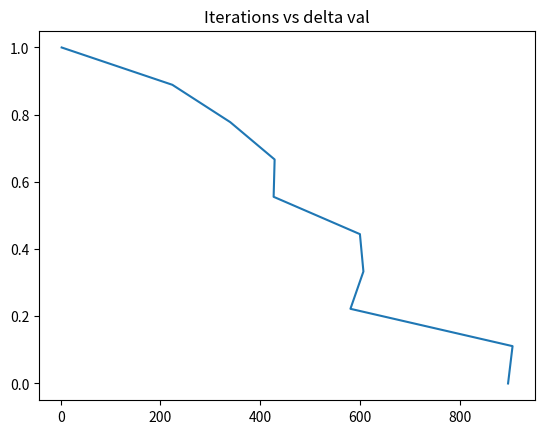
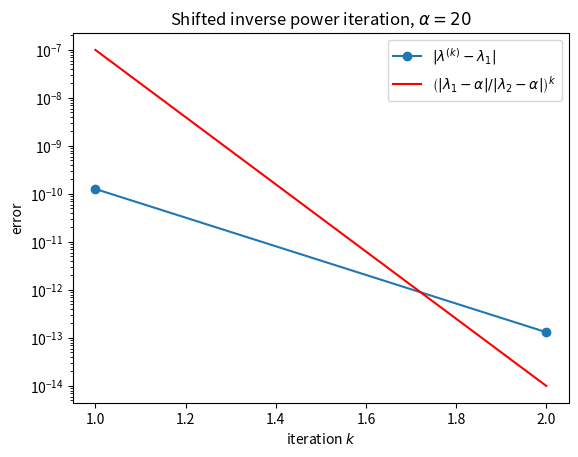

Generate these figures, in order, with matplotlib:
########################################################################
# This python script tests shifted inverse power iteration for finding
# the eigenvalue of a matrix closest to a shift alpha and compares its
# run time to a full eigenvalue solve.
# (equivalent to power_test.m)
# APPM 4600
########################################################################
import time
import matplotlib.pyplot as plt
import numpy as np
from numpy.linalg import inv
from numpy.linalg import norm
from scipy.linalg import lu_factor, lu_solve

def driver():

    # fix the random seed so every run gives the same results
    np.random.seed(1)

# example 1
    '''
    n = 1000

    dd = np.ones(n)
    dd[0] = 4000
    dd[1] = 4000-500
    dd[2] = 10   
    '''
# example 2
    '''
    n = 4
# example 3: |3+4i| = |3-4i| = 5, no dominant eigenvalue -> power method fails
#    dd = np.array([-2, 1, 3+4j, 3-4j])
    '''

# example 3
    n = 5 
    dd = np.array([10, 20, 20.001, 80,50] )
#    dd = np.arange(1, n+1)
    
#    print('dd = ', dd)
    
    X = np.random.randn(n, n)

    # X*diag(dd)*inv(X): eigenvalues are the entries of dd
    A = X @ np.diag(dd) @ inv(X)

    # shift: inverse iteration converges to the eigenvalue closest to alpha
    alpha = 19
    dlist = np.linspace(0,1-(1e-10),10)
    print(dlist)
    alist = []
    itlist = []
    for delta in dlist:
        alpha = 19 + delta
        Nmax = 1000
        tol = 1e-8
        [lam, v,it] = shiftInvpowerIt(A,alpha, Nmax,tol)
        print(f'alhpa={alpha}, num iter={it}')
        alist.append(alpha)
        itlist.append(it)

    plt.plot(itlist,dlist)
    plt.title("Iterations vs delta val")
    plt.show()

    # target eigenvalue and convergence rate |lambda_1-alpha|/|lambda_2-alpha|
    # where lambda_1, lambda_2 are the closest and second closest to alpha
    dist = np.sort(np.abs(dd - alpha))
    lam1 = dd[np.argmin(np.abs(dd - alpha))]
    rate = dist[0]/dist[1]
    print('target eigenvalue = ', lam1)
    print('rate = ', rate)

    tol = 1e-8
    t = time.perf_counter()
    [lambdas, X] = np.linalg.eig(A)
    print('eig time: %g seconds' % (time.perf_counter() - t))
    print('lambdas = ', lambdas)

    Nmax = 1000 
    t = time.perf_counter()
    [lam, v,it] = shiftInvpowerIt(A,alpha, Nmax,tol)
    print('shifted inverse power time: %g seconds' % (time.perf_counter() - t))
    print('shifted inverse power number of iterations:', it)
    print('shifted inverse power: eigenvalue found:', lam[it-1])

    # only keep the iterations actually used
    err = np.abs(lam[:it] - lam1)

    N = np.arange(1, it+1)

    plt.semilogy(N, err, 'o-', label=r'$|\lambda^{(k)} - \lambda_1|$')
    plt.semilogy(N, rate**N, 'r', label=r'$\left(|\lambda_1-\alpha|/|\lambda_2-\alpha|\right)^k$')
    plt.xlabel('iteration $k$')
    plt.ylabel('error')
    plt.title(r'Shifted inverse power iteration, $\alpha = %g$' % alpha)
    plt.legend()
    plt.show()


def powerIt(A, Nmax,tol):

    n = A.shape[0]

    q = np.random.rand(n)
    q = q/np.linalg.norm(q)
    lam = np.zeros(Nmax, dtype=complex)

    for j in range(Nmax):
        z = A @ q
        q = z/np.linalg.norm(z)
        lam[j] = np.vdot(q, A @ q)
#        if (np.abs(lam[j]-lam[j-1])/np.abs(lam[j])<tol):
        if (np.all(np.abs(A@q - lam[j]*q)<tol)):
           return [lam, q,j+1]

    v = q

    return [lam, v,j+1]

def shiftInvpowerIt(A,alpha, Nmax,tol):

    n = A.shape[0]

    # factor A - alpha*I once; each iteration is then just two triangular solves
    LU = lu_factor(A-alpha*np.identity(n))
    
#    print('LU = ', LU)

    q = np.random.rand(n)
    q = q/np.linalg.norm(q)
    q0 = q
    lam = np.zeros(Nmax, dtype=complex)

    for j in range(Nmax):
        z = lu_solve(LU, q0)
        q = z/np.linalg.norm(z)
        q1 = q
        # Rayleigh quotient with A (not the inverse) gives the eigenvalue of A
        lam[j] = np.vdot(q, A @ q)
        if (j > 0 and np.abs(lam[j]-lam[j-1])/np.abs(lam[j])<tol):
#        if (j > 0 and norm(q1-q0)<tol):
           return [lam, q,j+1]
        q0=q1   
#        if (j > 0 and np.abs(lam[j]-lam[j-1])<tol):
#           return [lam, q,j+1]

    v = q

    return [lam, v,j+1]


driver()
